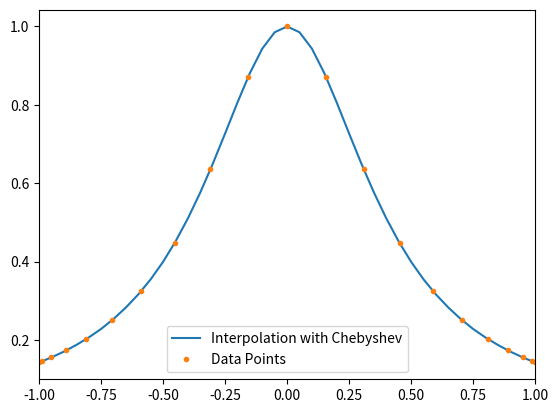

Reproduce this figure in Python.
# -*- coding: utf-8 -*-
"""
Created on Sun October 25 12:22:41 2020
MA 514000 Project 2

@author: Sookyung Lee
"""
import numpy as np
import pandas as pd
import matplotlib.pyplot as plt


def divided_difference(x_vals, y_vals):
    datapts = x_vals.size
    c_vals = np.zeros(datapts)

    for i in range(datapts):
        c_vals[i] = y_vals[i]

    for i in range(1, datapts):
        for j in np.flip(np.arange(i, datapts)):
            d_vals = x_vals[j] - x_vals[j - i]
            u_vals = c_vals[j] - c_vals[j - 1]

            c_vals[j] = u_vals/d_vals

    return c_vals


def newton(x_coor, y_coor, z_poly):
    datapts = x_coor.size
    diff = divided_difference(x_coor, y_coor)

    u_val = diff[0]
    c_vals = 1.0

    for i in range(datapts - 1):
        c_vals *= (z_poly- x_coor[i])
        u_val += diff[i + 1]*c_vals
    return u_val



def chebyshev(i):
    return np.cos((i-1)*np.pi/20)



#Running the numerical experiment
f = lambda x: 1/(1+6*(x**2))
i = np.linspace(1, 21, 21)
xi = chebyshev(i[:])
yi = f(xi)


nodes = np.linspace(-1, 1, 41)
fvalue = f(nodes)

interp = newton(xi, yi, nodes)
xvals = np.array(nodes)
yvals = np.array(f(nodes))

interpolation = np.array(interp)
df = pd.DataFrame({"x": xvals, "f(x)": yvals, "p(x)": interpolation})
df['f(x) - p(x)'] = df['f(x)'] - df['p(x)']
print(df)

#Graph Interpolation
plt.plot(nodes, interpolation, label='Interpolation with Chebyshev')
plt.plot(xi, yi, '.', label='Data Points')
plt.xlim([-1, 1])
plt.legend(loc='best')
